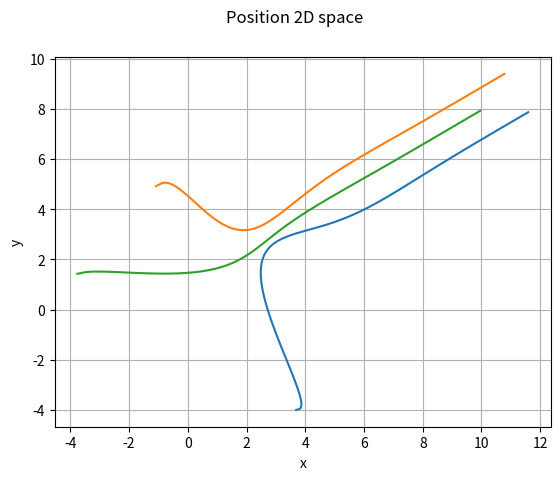
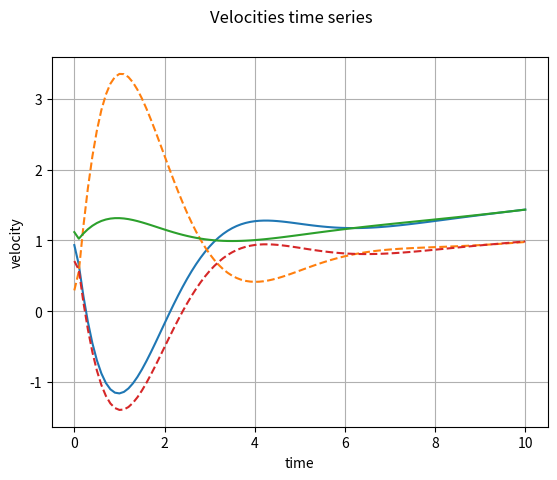

These figures' Python source, in order: (Note: this script raises an exception after producing the figures.)
# -*- coding: utf-8 -*-
"""
Created on Mon Mar 21 23:25:43 2022

[redacted]
"""

import numpy as np
from matplotlib import pyplot as plt

#%% ############################## init data ############################

# desired formation, defined by relative positions and velocities
p=np.array([[0,0],[np.sqrt(3)/2,-1/2],[0,1],[-np.sqrt(3)/2,-1/2]])
v=np.zeros((4,2))

# neighbors
N=np.array([[0,2,3],[0,1,3],[0,1,2]])

# sampling time
T=0.1
# number of steps in simulation
Nsim=100

# parameters for control
kp=0.5
kv=0.5

# initial positions and velocities for the followes
p_initial=np.random.rand(3,2)*10-5
v_initial=np.random.rand(3,2)*2

agent=[]
for i in range(1,len(p)):
    agent.append({'position':p_initial[i-1,:],'velocity':v_initial[i-1,:]})
    
    
#%% ############################## run the simulation ############################

for k in range(Nsim):
    for i in range(1,len(p)):
        control=np.zeros((1,2))
        
        for j in N[i-1,1:]:
            if k==0:
                control=-kp*(agent[i-1]['position']-agent[j-1]['position']-p[i,:]+p[j,:])\
                    -kv*(agent[i-1]['velocity']-agent[j-1]['velocity']-v[i,:]+v[j,:])
                agent[i-1]['command']=control
            else:
                control=control-kp*(agent[i-1]['position'][-1,:]-agent[j-1]['position'][-1,:]-p[i,:]+p[j,:])\
                    -kv*(agent[i-1]['velocity'][-1,:]-agent[j-1]['velocity'][-1,:]-v[i,:]+v[j,:])
        if k==0:
            agent[i-1]['position']=np.vstack((agent[i-1]['position'],\
                                    agent[i-1]['position']+T*agent[i-1]['velocity']))
            agent[i-1]['velocity']=np.vstack((agent[i-1]['velocity'],\
                                    agent[i-1]['velocity']+T*control))
        else:
            agent[i-1]['command']=np.vstack((agent[i-1]['command'],control))        
            agent[i-1]['position']=np.vstack((agent[i-1]['position'],\
                                    agent[i-1]['position'][-1,:]+T*agent[i-1]['velocity'][-1,:]))
            agent[i-1]['velocity']=np.vstack((agent[i-1]['velocity'],\
                                    agent[i-1]['velocity'][-1,:]+T*control))
    
    
#%% ############################## plot the results ############################


fig = plt.figure()
plt.grid()

plt.xlabel('x')
plt.ylabel('y')
plt.suptitle('Position 2D space')

for i in range(1,len(p)):
    plt.plot(agent[i-1]['position'][:,0], agent[i-1]['position'][:,1])
    #plt.scatter(agent[i-1]['position'][:,0], agent[i-1]['position'][:,1],30,'r')

time=np.linspace(0,T*Nsim,len(agent[i-1]['position'][:,0]))
plt.show()

#%%
fig = plt.figure()
plt.xlabel('time')
plt.ylabel('velocity')
plt.suptitle('Velocities time series')
plt.grid()

for i in range(1,len(p)):
    plt.plot(time, agent[i-1]['velocity'][:,0])
    plt.plot(time, agent[i-1]['velocity'][:,1],'--')
plt.show()

#%%

fig = plt.figure()
plt.xlabel('time')
plt.ylabel('command')
plt.suptitle('Commands (accelerations) time series')
plt.grid()

for i in range(1,len(p)):
    plt.plot(time[:-1], agent[i-1]['command'][:,0])
    plt.plot(time[:-1], agent[i-1]['command'][:,1],'--')
plt.show()

